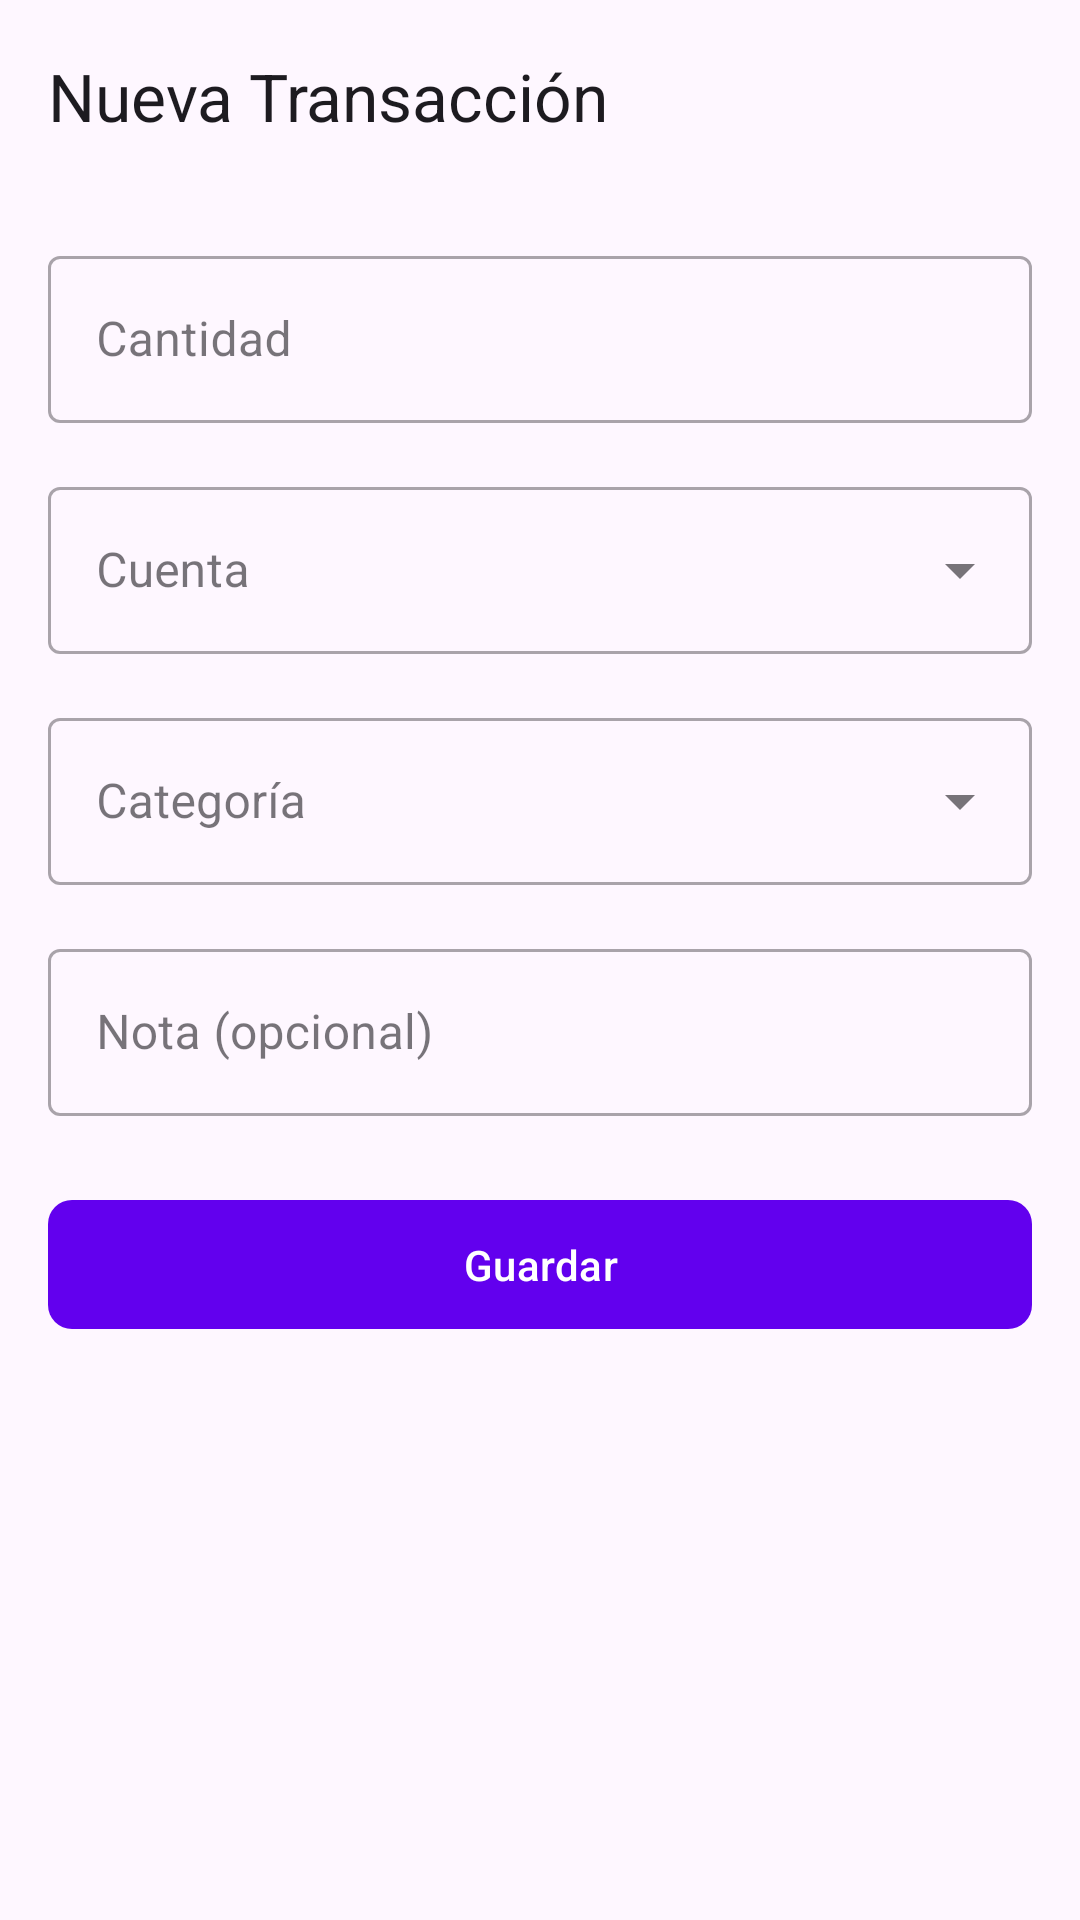

Write the Android layout XML for this screen, with the resource values it uses.
<!-- AndroidManifest.xml: application theme Theme.MoneyTrack -->
<!-- res/layout/fragment_add_transaction.xml -->
<?xml version="1.0" encoding="utf-8"?>
<androidx.coordinatorlayout.widget.CoordinatorLayout xmlns:android="http://schemas.android.com/apk/res/android"
    xmlns:app="http://schemas.android.com/apk/res-auto"
    android:layout_width="match_parent"
    android:layout_height="match_parent"
    android:background="?android:attr/colorBackground">

    <com.google.android.material.appbar.AppBarLayout
        android:layout_width="match_parent"
        android:layout_height="wrap_content">

        <com.google.android.material.appbar.MaterialToolbar
            android:id="@+id/toolbar"
            android:layout_width="match_parent"
            android:layout_height="?attr/actionBarSize"
            app:title="@string/title_add_transaction" />

    </com.google.android.material.appbar.AppBarLayout>

    <androidx.core.widget.NestedScrollView
        android:layout_width="match_parent"
        android:layout_height="match_parent"
        app:layout_behavior="@string/appbar_scrolling_view_behavior">

        <LinearLayout
            android:layout_width="match_parent"
            android:layout_height="wrap_content"
            android:orientation="vertical"
            android:padding="16dp">

            <com.google.android.material.textfield.TextInputLayout
                android:id="@+id/tilAmount"
                style="@style/Widget.MaterialComponents.TextInputLayout.OutlinedBox"
                android:layout_width="match_parent"
                android:layout_height="wrap_content"
                android:hint="@string/label_amount">

                <com.google.android.material.textfield.TextInputEditText
                    android:id="@+id/etAmount"
                    android:layout_width="match_parent"
                    android:layout_height="wrap_content"
                    android:inputType="numberDecimal" />
            </com.google.android.material.textfield.TextInputLayout>

            <com.google.android.material.textfield.TextInputLayout
                android:id="@+id/tilAccount"
                style="@style/Widget.MaterialComponents.TextInputLayout.OutlinedBox.ExposedDropdownMenu"
                android:layout_width="match_parent"
                android:layout_height="wrap_content"
                android:layout_marginTop="16dp"
                android:hint="@string/label_account">

                <AutoCompleteTextView
                    android:id="@+id/actvAccount"
                    android:layout_width="match_parent"
                    android:layout_height="wrap_content"
                    android:inputType="none" />
            </com.google.android.material.textfield.TextInputLayout>

            <com.google.android.material.textfield.TextInputLayout
                android:id="@+id/tilCategory"
                style="@style/Widget.MaterialComponents.TextInputLayout.OutlinedBox.ExposedDropdownMenu"
                android:layout_width="match_parent"
                android:layout_height="wrap_content"
                android:layout_marginTop="16dp"
                android:hint="@string/label_category">

                <AutoCompleteTextView
                    android:id="@+id/actvCategory"
                    android:layout_width="match_parent"
                    android:layout_height="wrap_content"
                    android:inputType="none" />
            </com.google.android.material.textfield.TextInputLayout>

            <com.google.android.material.textfield.TextInputLayout
                android:id="@+id/tilNote"
                style="@style/Widget.MaterialComponents.TextInputLayout.OutlinedBox"
                android:layout_width="match_parent"
                android:layout_height="wrap_content"
                android:layout_marginTop="16dp"
                android:hint="@string/label_note">

                <com.google.android.material.textfield.TextInputEditText
                    android:id="@+id/etNote"
                    android:layout_width="match_parent"
                    android:layout_height="wrap_content"
                    android:inputType="textCapSentences" />
            </com.google.android.material.textfield.TextInputLayout>

            <com.google.android.material.button.MaterialButton
                android:id="@+id/btnSave"
                android:layout_width="match_parent"
                android:layout_height="wrap_content"
                android:layout_marginTop="24dp"
                android:padding="12dp"
                android:text="@string/btn_save"
                app:cornerRadius="8dp" />

        </LinearLayout>
    </androidx.core.widget.NestedScrollView>

</androidx.coordinatorlayout.widget.CoordinatorLayout>
<!-- resources referenced by this layout -->
<resources>
  <string name="btn_save">Guardar</string>
  <string name="label_account">Cuenta</string>
  <string name="label_amount">Cantidad</string>
  <string name="label_category">Categoría</string>
  <string name="label_note">Nota (opcional)</string>
  <string name="title_add_transaction">Nueva Transacción</string>
  <style name="Theme.MoneyTrack" parent="Theme.Material3.DayNight.NoActionBar">
          
          <item name="colorPrimary">@color/purple_500</item>
          <item name="colorOnPrimary">@color/white</item>
          
          <item name="colorSecondary">@color/teal_200</item>
          <item name="colorOnSecondary">@color/black</item>
          
          <item name="android:statusBarColor" tools:targetApi="l">?attr/colorPrimary</item>
          
      </style>
  <color name="white">#FFFFFFFF</color>
  <color name="black">#FF000000</color>
  <!-- not gathered from this repository: default colours our renderer supplied (Android Studio template values) -->
  <color name="purple_500">#FF6200EE</color>
  <color name="teal_200">#FF03DAC5</color>
</resources>
